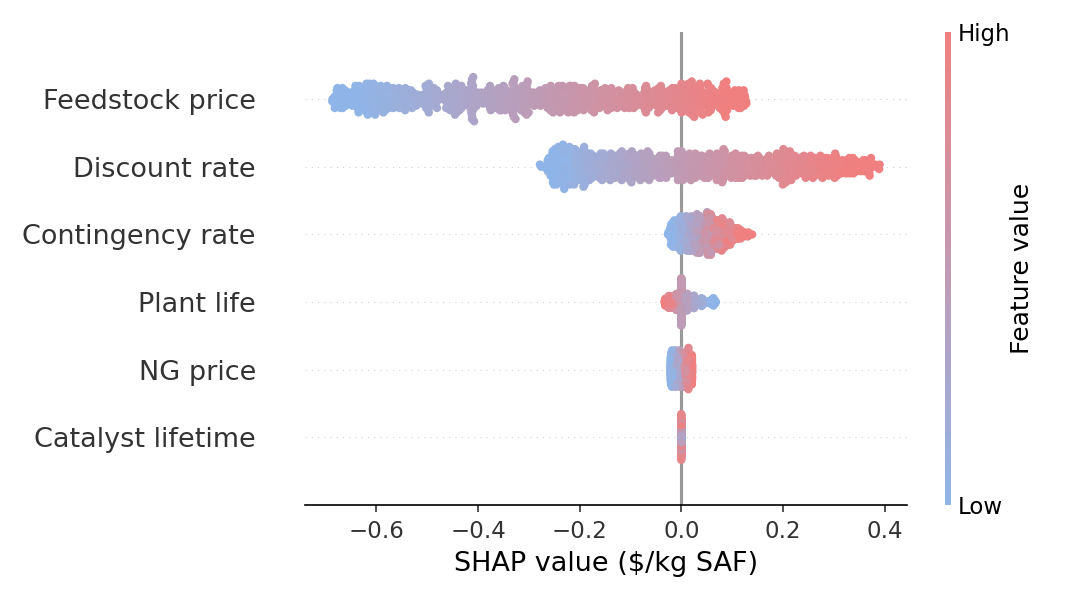

Values plotted in this chart, from the file beside it:
Variable, mean_abs_SHAP, mean_SHAP
Feedstock price, 0.2996, -0.2793
Discount rate, 0.1625, 0.02012
Contingency rate, 0.04562, 0.04225
Plant life, 0.02332, 0.005825
NG price, 0.0108, -5.114742024536349e-05
Catalyst lifetime, 0.0002174, 0.0001071
